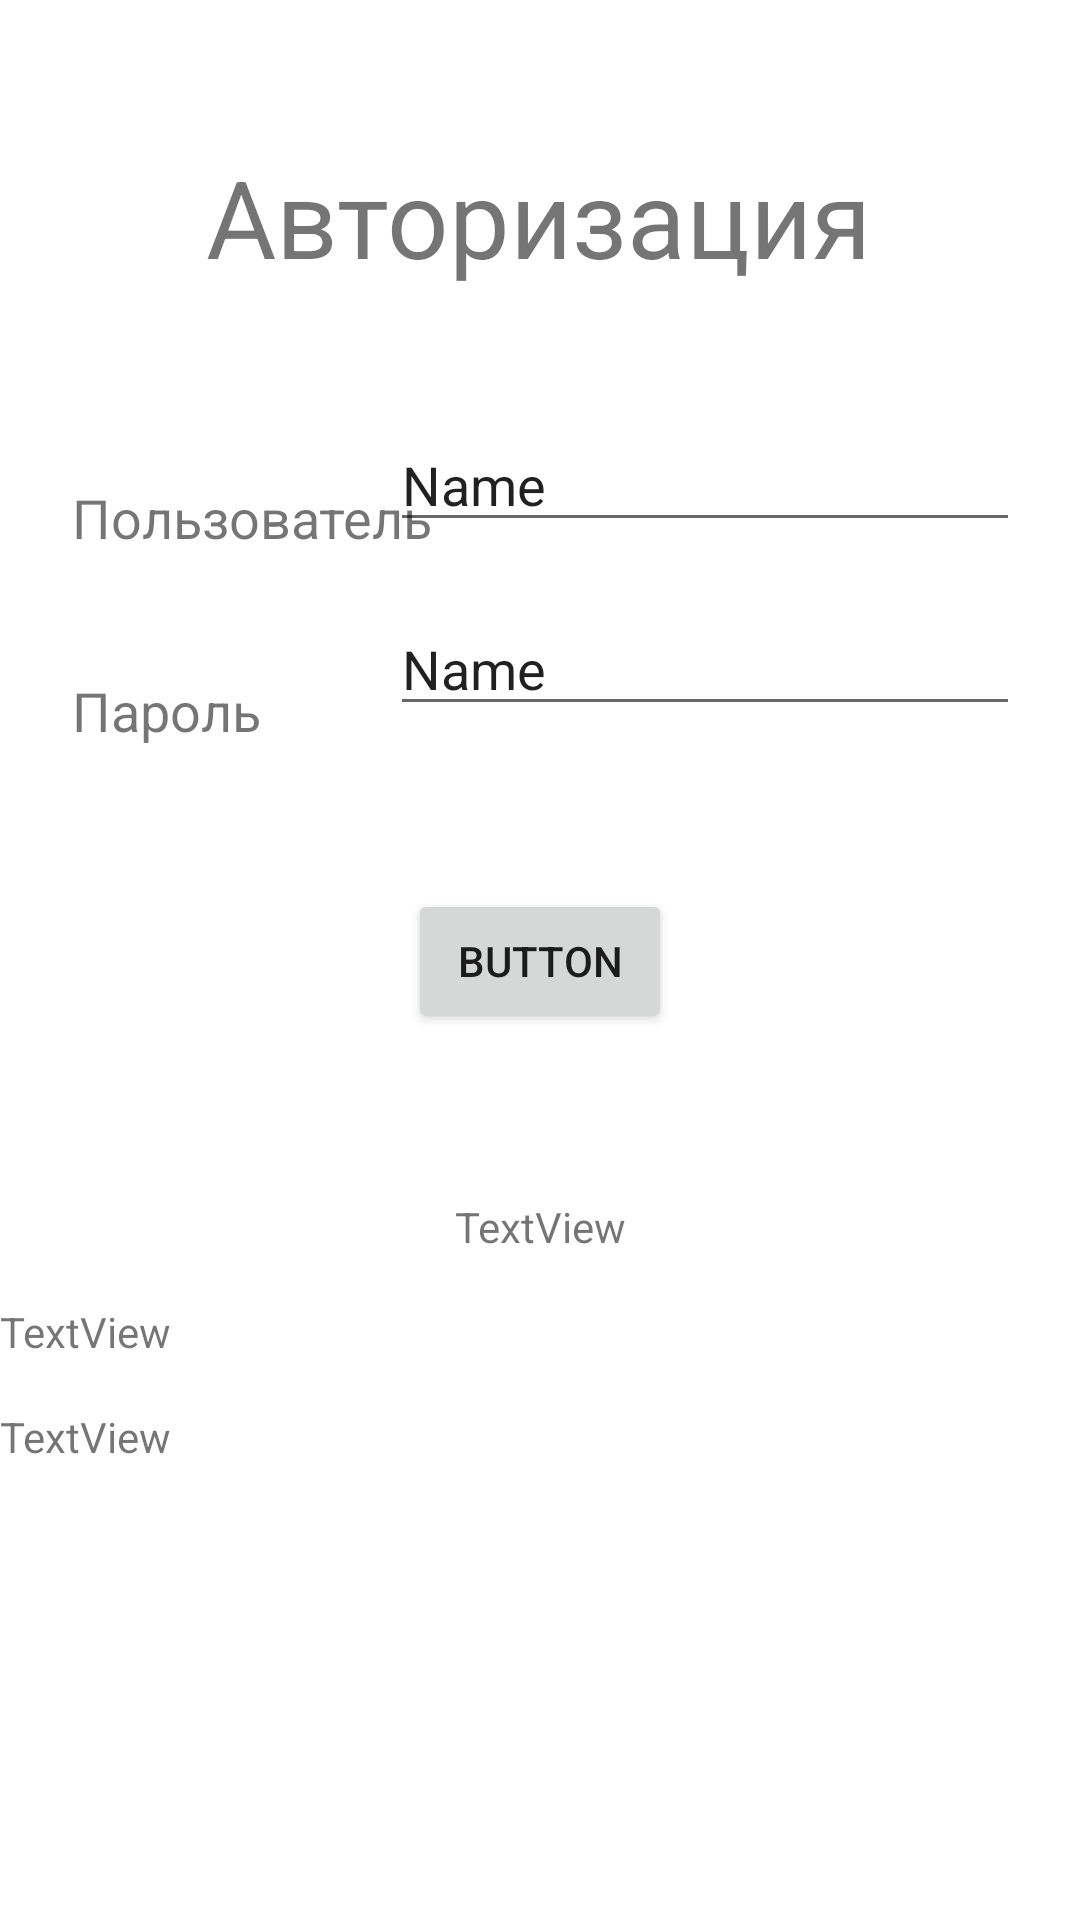

Write the Android layout XML for this screen, with the resource values it uses.
<!-- AndroidManifest.xml: application theme Theme.Authorization_SEV -->
<!-- res/layout/activity_main.xml -->
<?xml version="1.0" encoding="utf-8"?>
<androidx.constraintlayout.widget.ConstraintLayout xmlns:android="http://schemas.android.com/apk/res/android"
    xmlns:app="http://schemas.android.com/apk/res-auto"
    xmlns:tools="http://schemas.android.com/tools"
    android:layout_width="match_parent"
    android:layout_height="match_parent"
    tools:context=".MainActivity">

    <TextView
        android:id="@+id/tvMain"
        android:layout_width="wrap_content"
        android:layout_height="wrap_content"
        android:text="Авторизация"
        android:textSize="36sp"
        app:layout_constraintBottom_toBottomOf="parent"
        app:layout_constraintHorizontal_bias="0.497"
        app:layout_constraintLeft_toLeftOf="parent"
        app:layout_constraintRight_toRightOf="parent"
        app:layout_constraintTop_toTopOf="parent"
        app:layout_constraintVertical_bias="0.081" />

    <TextView
        android:id="@+id/tvLogin"
        android:layout_width="wrap_content"
        android:layout_height="wrap_content"
        android:layout_marginStart="24dp"
        android:layout_marginTop="64dp"
        android:text="Пользователь"
        android:textSize="18sp"
        app:layout_constraintStart_toStartOf="parent"
        app:layout_constraintTop_toBottomOf="@+id/tvMain" />

    <TextView
        android:id="@+id/tvPassword"
        android:layout_width="wrap_content"
        android:layout_height="wrap_content"
        android:layout_marginStart="24dp"
        android:layout_marginTop="40dp"
        android:text="Пароль"
        android:textSize="18sp"
        app:layout_constraintStart_toStartOf="parent"
        app:layout_constraintTop_toBottomOf="@+id/tvLogin" />

    <EditText
        android:id="@+id/edLogin"
        android:layout_width="wrap_content"
        android:layout_height="wrap_content"
        android:layout_marginTop="43dp"
        android:layout_marginEnd="20dp"
        android:ems="10"
        android:inputType="textPersonName"
        android:text="Name"
        app:layout_constraintEnd_toEndOf="parent"
        app:layout_constraintTop_toBottomOf="@+id/tvMain" />

    <EditText
        android:id="@+id/edPassword"
        android:layout_width="wrap_content"
        android:layout_height="wrap_content"
        android:layout_marginTop="20dp"
        android:layout_marginEnd="20dp"
        android:ems="10"
        android:inputType="textPersonName"
        android:text="Name"
        app:layout_constraintEnd_toEndOf="parent"
        app:layout_constraintTop_toBottomOf="@+id/edLogin" />

    <Button
        android:id="@+id/btnSignIn"
        android:layout_width="wrap_content"
        android:layout_height="wrap_content"
        android:layout_marginTop="200dp"
        android:onClick="Login"
        android:text="Button"
        app:layout_constraintEnd_toEndOf="parent"
        app:layout_constraintStart_toStartOf="parent"
        app:layout_constraintTop_toBottomOf="@+id/tvMain" />

    <TextView
        android:id="@+id/tvLoginLocked"
        android:layout_width="wrap_content"
        android:layout_height="wrap_content"
        android:layout_marginTop="55dp"
        android:text="TextView"
        app:layout_constraintEnd_toEndOf="parent"
        app:layout_constraintStart_toStartOf="parent"
        app:layout_constraintTop_toBottomOf="@+id/btnSignIn" />

    <TextView
        android:id="@+id/tvAttempts"
        android:layout_width="wrap_content"
        android:layout_height="wrap_content"
        android:layout_marginTop="16dp"
        android:text="TextView"
        app:layout_constraintTop_toBottomOf="@+id/tvLoginLocked"
        tools:layout_editor_absoluteX="177dp" />

    <TextView
        android:id="@+id/tvNumberofAttempts"
        android:layout_width="wrap_content"
        android:layout_height="wrap_content"
        android:layout_marginTop="16dp"
        android:text="TextView"
        app:layout_constraintTop_toBottomOf="@+id/tvAttempts"
        tools:layout_editor_absoluteX="177dp" />

</androidx.constraintlayout.widget.ConstraintLayout>
<!-- resources referenced by this layout -->
<resources>
  <style name="Theme.Authorization_SEV" parent="Theme.MaterialComponents.DayNight.DarkActionBar">
          
          <item name="colorPrimary">@color/purple_500</item>
          <item name="colorPrimaryVariant">@color/purple_700</item>
          <item name="colorOnPrimary">@color/white</item>
          
          <item name="colorSecondary">@color/teal_200</item>
          <item name="colorSecondaryVariant">@color/teal_700</item>
          <item name="colorOnSecondary">@color/black</item>
          
          <item name="android:statusBarColor" tools:targetApi="l">?attr/colorPrimaryVariant</item>
          
      </style>
  <!-- not gathered from this repository: default colours our renderer supplied (Android Studio template values) -->
  <color name="purple_500">#FF6200EE</color>
  <color name="purple_700">#FF3700B3</color>
  <color name="teal_200">#FF03DAC5</color>
  <color name="teal_700">#FF018786</color>
  <color name="black">#FF000000</color>
  <color name="white">#FFFFFFFF</color>
</resources>
